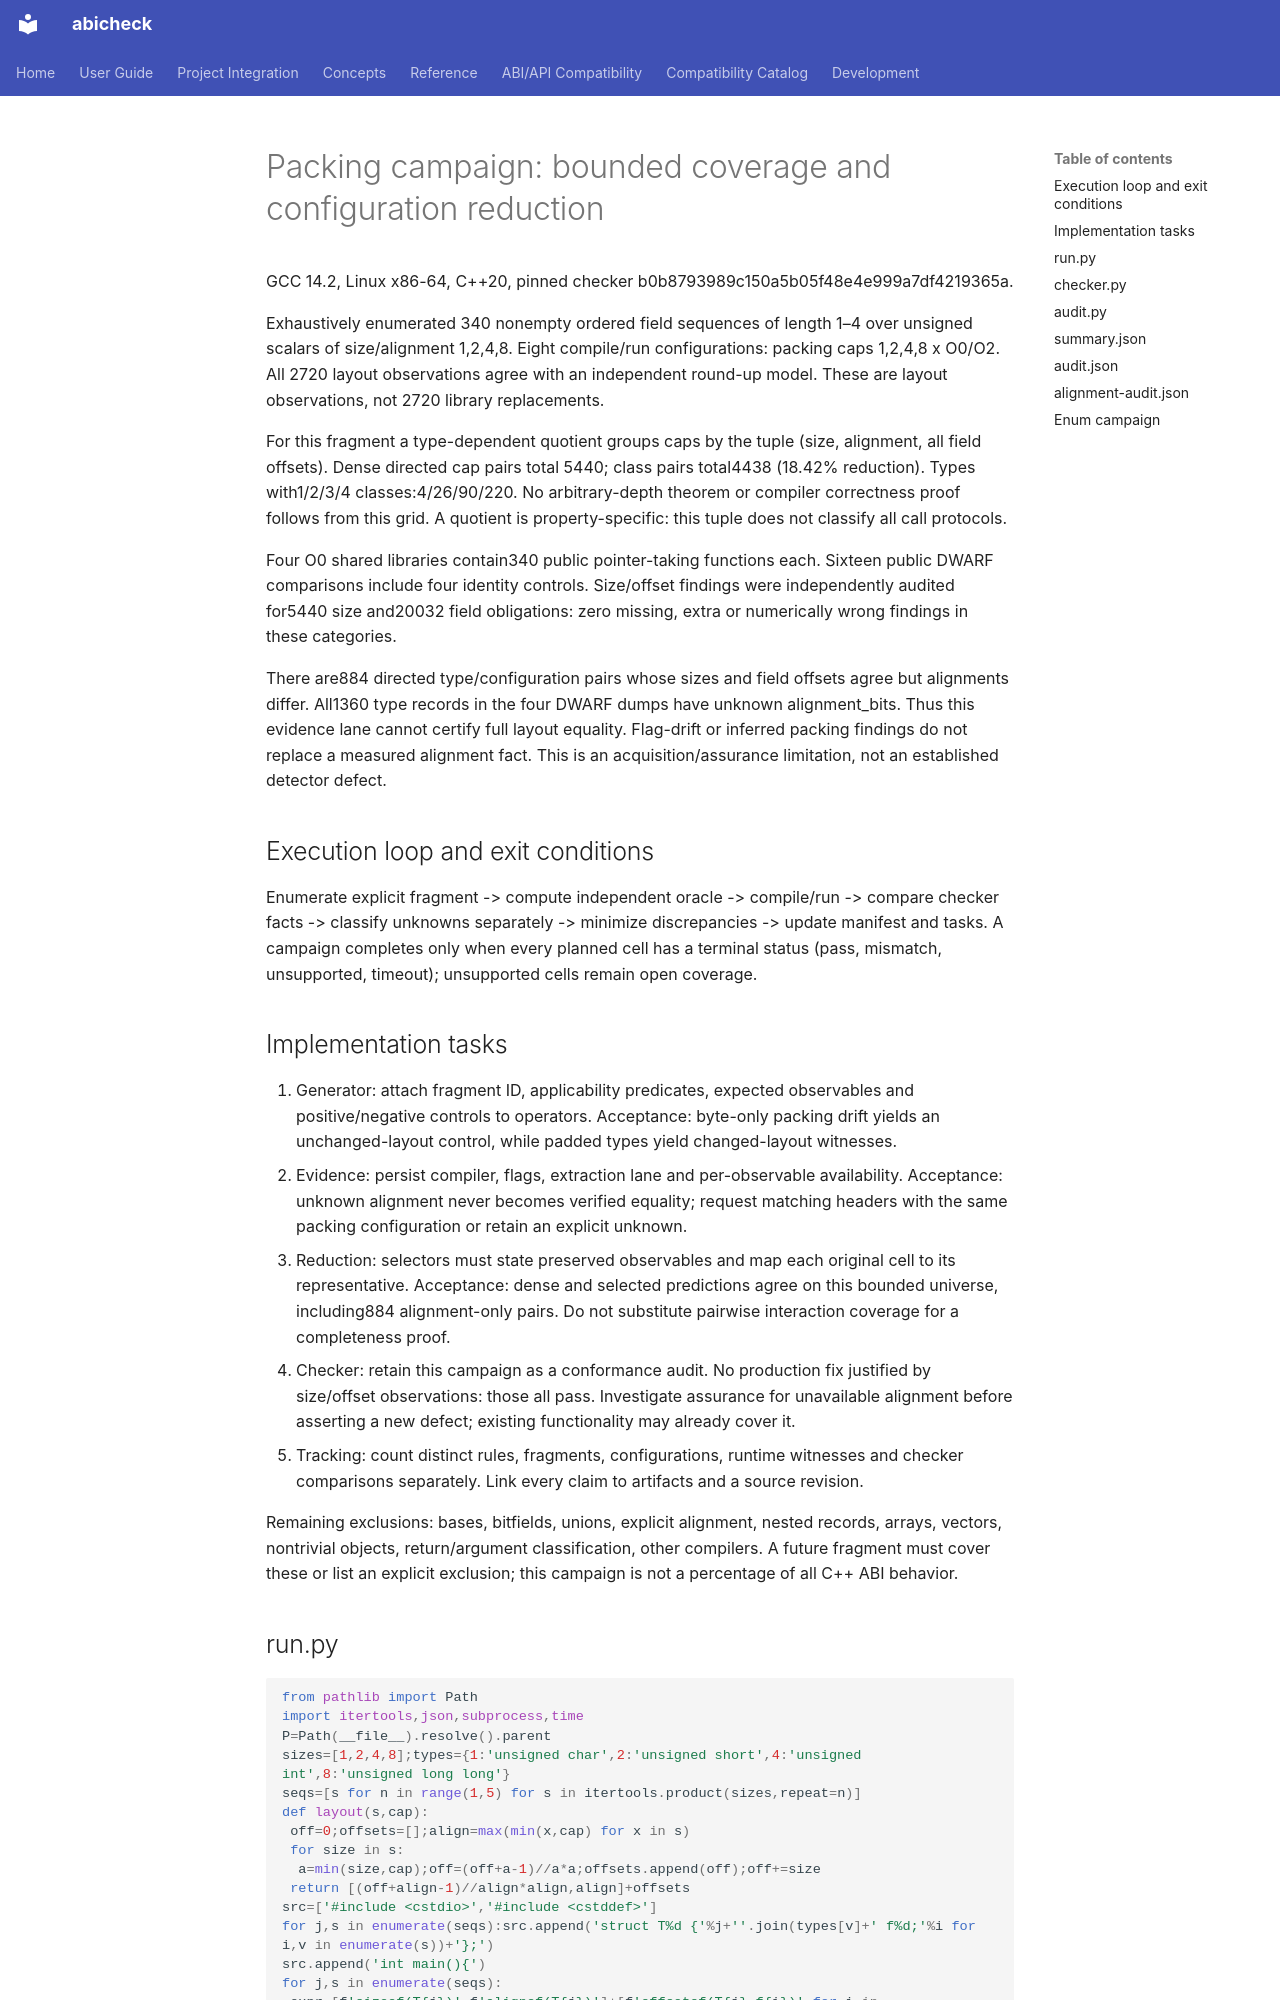

repository: abicheck/abicheck · page: contribute/plans/abiforge-configuration-campaign/index.html · generator: mkdocs

# Packing campaign: bounded coverage and configuration reduction

GCC 14.2, Linux x86-64, C++20, pinned checker b0b8793989c150a5b05f48e4e999a7df4219365a.

Exhaustively enumerated 340 nonempty ordered field sequences of length 1–4 over
unsigned scalars of size/alignment 1,2,4,8. Eight compile/run configurations:
packing caps 1,2,4,8 x O0/O2. All 2720 layout observations agree with an independent
round-up model. These are layout observations, not 2720 library replacements.

For this fragment a type-dependent quotient groups caps by the tuple
(size, alignment, all field offsets). Dense directed cap pairs total 5440;
class pairs total4438 (18.42% reduction). Types with1/2/3/4 classes:4/26/90/220.
No arbitrary-depth theorem or compiler correctness proof follows from this grid.
A quotient is property-specific: this tuple does not classify all call protocols.

Four O0 shared libraries contain340 public pointer-taking functions each.
Sixteen public DWARF comparisons include four identity controls. Size/offset
findings were independently audited for5440 size and20032 field obligations:
zero missing, extra or numerically wrong findings in these categories.

There are884 directed type/configuration pairs whose sizes and field offsets agree
but alignments differ. All1360 type records in the four DWARF dumps have unknown
alignment_bits. Thus this evidence lane cannot certify full layout equality.
Flag-drift or inferred packing findings do not replace a measured alignment fact.
This is an acquisition/assurance limitation, not an established detector defect.

## Execution loop and exit conditions

Enumerate explicit fragment -> compute independent oracle -> compile/run -> compare
checker facts -> classify unknowns separately -> minimize discrepancies -> update
manifest and tasks. A campaign completes only when every planned cell has a terminal
status (pass, mismatch, unsupported, timeout); unsupported cells remain open coverage.

## Implementation tasks

1. Generator: attach fragment ID, applicability predicates, expected observables and
positive/negative controls to operators. Acceptance: byte-only packing drift yields
an unchanged-layout control, while padded types yield changed-layout witnesses.
2. Evidence: persist compiler, flags, extraction lane and per-observable availability.
Acceptance: unknown alignment never becomes verified equality; request matching
headers with the same packing configuration or retain an explicit unknown.
3. Reduction: selectors must state preserved observables and map each original cell
to its representative. Acceptance: dense and selected predictions agree on this
bounded universe, including884 alignment-only pairs. Do not substitute pairwise
interaction coverage for a completeness proof.
4. Checker: retain this campaign as a conformance audit. No production fix justified
by size/offset observations: those all pass. Investigate assurance for unavailable
alignment before asserting a new defect; existing functionality may already cover it.
5. Tracking: count distinct rules, fragments, configurations, runtime witnesses and
checker comparisons separately. Link every claim to artifacts and a source revision.

Remaining exclusions: bases, bitfields, unions, explicit alignment, nested records,
arrays, vectors, nontrivial objects, return/argument classification, other compilers.
A future fragment must cover these or list an explicit exclusion; this campaign is
not a percentage of all C++ ABI behavior.
